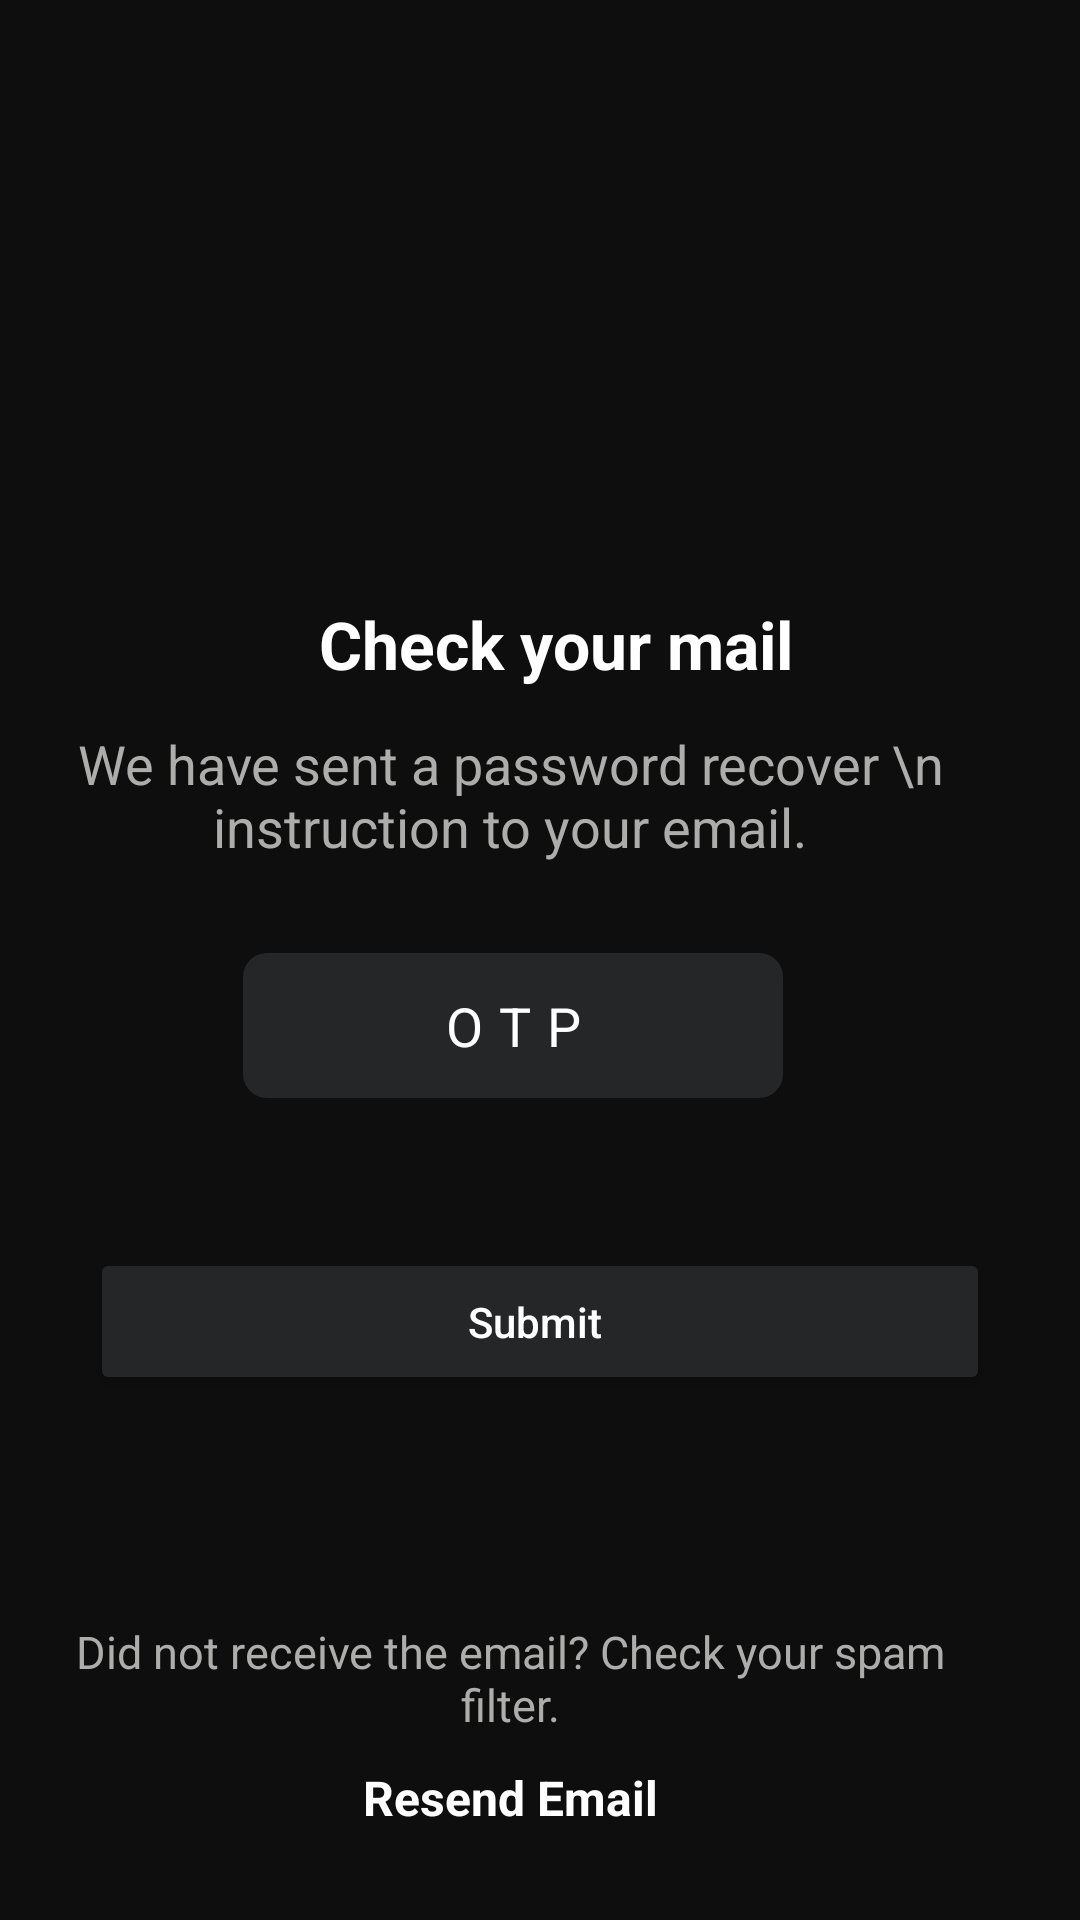

Android layout source for this screen:
<!-- AndroidManifest.xml: application theme Theme.MPM -->
<!-- res/layout/fragment_verify_otp_fog_pass.xml -->
<?xml version="1.0" encoding="utf-8"?>
<androidx.constraintlayout.widget.ConstraintLayout xmlns:android="http://schemas.android.com/apk/res/android"
    xmlns:tools="http://schemas.android.com/tools"
    android:layout_width="match_parent"
    android:layout_height="match_parent"
    android:background="@color/bg_color"
    xmlns:app="http://schemas.android.com/apk/res-auto"
    tools:context=".ui.auth.forgot_password.verify_otp.VerifyOtpFogPassFragment">
    <ImageView
        android:id="@+id/msgTmg"
        android:layout_width="100dp"
        android:layout_height="100dp"
        android:src="@drawable/ic_msg"
        android:layout_marginTop="80dp"
        app:layout_constraintStart_toStartOf="parent"
        app:layout_constraintEnd_toEndOf="parent"
        app:layout_constraintTop_toTopOf="parent"
        app:tint="@color/white" />

    <TextView
        android:id="@+id/chekTxt"
        android:layout_width="match_parent"
        android:layout_height="wrap_content"
        android:text="Check your mail"
        android:textColor="@color/white"
        android:textStyle="bold"
        android:gravity="center"
        android:textSize="22sp"
        android:layout_marginTop="20dp"
        android:layout_marginStart="10dp"
        app:layout_constraintStart_toStartOf="parent"
        app:layout_constraintTop_toBottomOf="@id/msgTmg"/>

    <TextView
        android:id="@+id/restInfoTxt"
        android:layout_width="match_parent"
        android:layout_height="wrap_content"
        android:text="We have sent a password recover \n instruction to your email."
        android:layout_marginStart="10dp"
        android:layout_marginEnd="30dp"
        android:gravity="center"
        android:textSize="18sp"
        android:textColor="@color/textColor"
        android:layout_marginTop="13dp"
        app:layout_constraintStart_toStartOf="parent"
        app:layout_constraintEnd_toEndOf="parent"
        app:layout_constraintTop_toBottomOf="@id/chekTxt"/>


    <EditText
        android:id="@+id/otpEt"
        android:layout_width="180dp"
        android:layout_height="wrap_content"
        android:hint="OTP"
        android:gravity="center"
        android:textAlignment="center"
        android:padding="12dp"
        android:textColor="@color/white"
        android:textColorHint="@color/white"
        android:letterSpacing=".3"
        android:layout_marginTop="30dp"
        android:layout_marginStart="12dp"
        android:layout_marginEnd="30dp"
        android:background="@drawable/corner_background"
        app:layout_constraintTop_toBottomOf="@id/restInfoTxt"
        app:layout_constraintStart_toStartOf="parent"
        app:layout_constraintEnd_toEndOf="parent"/>

    <Button
        android:id="@+id/submitOtp"
        android:layout_width="match_parent"
        android:layout_height="wrap_content"
        app:layout_constraintEnd_toEndOf="parent"
        app:layout_constraintStart_toStartOf="parent"
        app:layout_constraintTop_toBottomOf="@+id/otpEt"
        android:backgroundTint="@color/btn_color"
        android:padding="15dp"
        android:layout_marginStart="30dp"
        android:layout_marginEnd="30dp"
        android:layout_marginTop="50dp"
        android:text="Submit "
        android:textAllCaps="false"
        android:textColor="@color/white"/>

    <TextView
        android:id="@+id/chekEmailTxt"
        android:layout_width="match_parent"
        android:layout_height="wrap_content"
        android:text="Did not receive the email? Check your spam filter."
        android:layout_marginStart="10dp"
        android:layout_marginEnd="30dp"
        android:gravity="center"
        android:textSize="15sp"
        android:textColor="@color/textColor"
        android:layout_marginBottom="10dp"
        android:layout_marginTop="13dp"
        app:layout_constraintStart_toStartOf="parent"
        app:layout_constraintEnd_toEndOf="parent"
        app:layout_constraintBottom_toTopOf="@id/resendEmail"/>


    <TextView
        android:id="@+id/resendEmail"
        android:layout_width="match_parent"
        android:layout_height="wrap_content"
        android:text="Resend Email"
        android:layout_marginStart="10dp"
        android:layout_marginEnd="30dp"
        android:gravity="center"
        android:textSize="16sp"
        android:textStyle="bold"
        android:layout_marginBottom="30dp"
        android:textColor="@color/white"
        android:layout_marginTop="13dp"
        app:layout_constraintStart_toStartOf="parent"
        app:layout_constraintEnd_toEndOf="parent"
        app:layout_constraintBottom_toBottomOf="parent"/>


</androidx.constraintlayout.widget.ConstraintLayout>
<!-- resources referenced by this layout -->
<resources>
  <color name="bg_color">#0E0E0E</color>
  <color name="btn_color">#242627</color>
  <color name="textColor">#adadac</color>
  <color name="white">#FFFFFFFF</color>
  <!-- drawable corner_background (drawable) -->
  <?xml version="1.0" encoding="utf-8"?>
  <shape xmlns:android="http://schemas.android.com/apk/res/android">
  
      <corners android:radius="8dp"/>
  
  
     <solid android:color="@color/btn_color"/>
  </shape>
  <style name="Theme.MPM" parent="Theme.MaterialComponents.DayNight.NoActionBar">
          
          <item name="colorPrimary">@color/purple_500</item>
          <item name="colorPrimaryVariant">@color/purple_700</item>
          <item name="colorOnPrimary">@color/white</item>
          
          <item name="colorSecondary">@color/teal_200</item>
          <item name="colorSecondaryVariant">@color/teal_700</item>
          <item name="colorOnSecondary">@color/black</item>
          
          <item name="android:statusBarColor" tools:targetApi="l">@color/black</item>
          
      </style>
  <color name="purple_500">#FF6200EE</color>
  <color name="purple_700">#FF3700B3</color>
  <color name="teal_200">#FF03DAC5</color>
  <color name="teal_700">#FF018786</color>
  <color name="black">#FF000000</color>
</resources>
